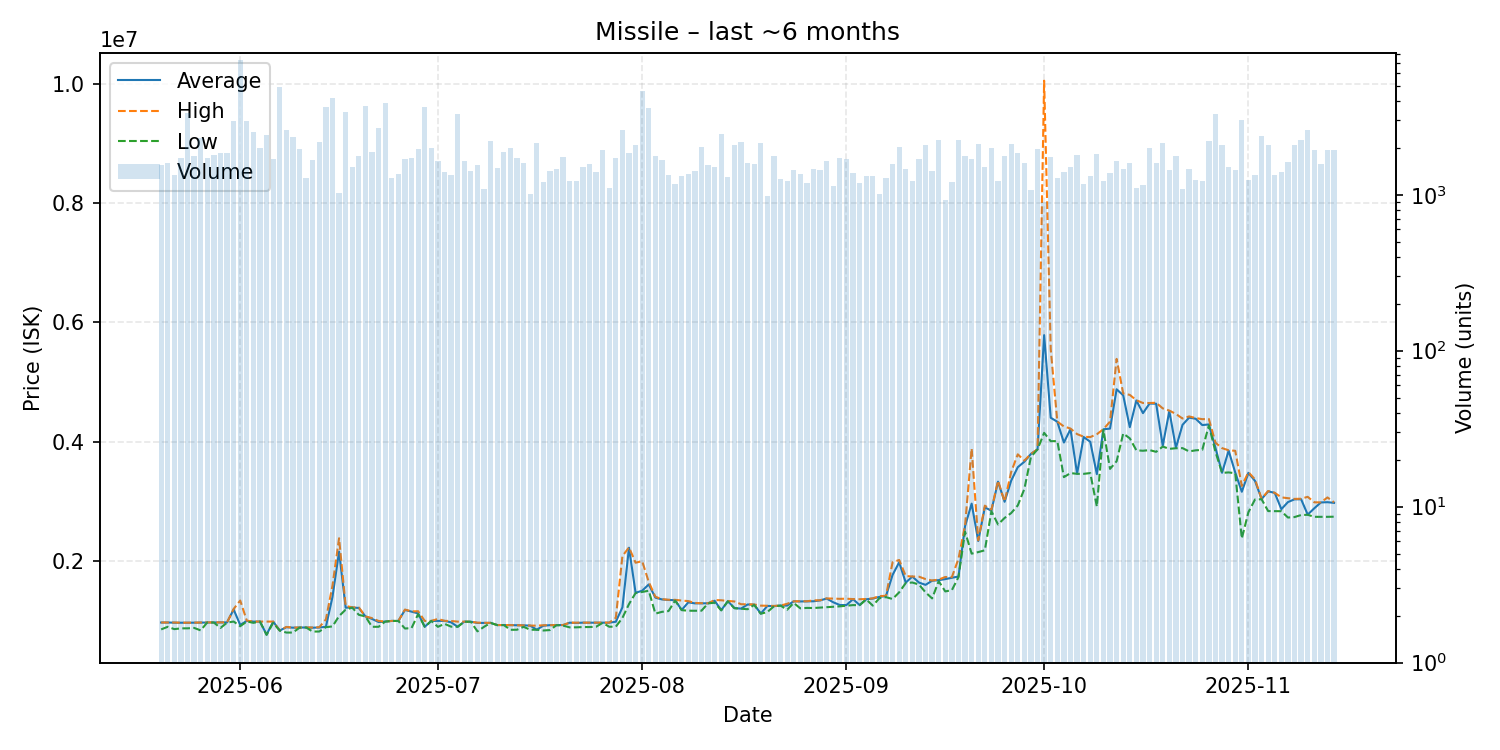

Values plotted in this chart, from the file beside it:
date, average, highest, lowest, order_count, volume
2025-05-20, 972000, 972300, 856700, 536, 1546
2025-05-21, 972400, 972600, 900200, 576, 1591
2025-05-22, 969000, 972100, 861200, 508, 1344
2025-05-23, 968200, 968500, 874200, 560, 1715
2025-05-24, 968300, 968600, 874500, 773, 3332
2025-05-25, 969900, 970000, 881700, 713, 1767
2025-05-26, 972100, 972200, 840100, 655, 2325
2025-05-27, 973800, 974000, 973700, 603, 1721
2025-05-28, 973000, 974100, 971900, 722, 1804
2025-05-29, 973900, 974000, 881000, 705, 1854
2025-05-30, 974100, 974300, 969900, 733, 1860
2025-05-31, 1190000, 1199000, 988550, 755, 2968
2025-06-01, 932000, 1340000, 910500, 929, 7304
2025-06-02, 999600, 1003000, 988900, 691, 2978
2025-06-03, 987100, 988100, 966700, 699, 2509
2025-06-04, 987500, 987500, 987100, 675, 1983
2025-06-05, 769500, 987400, 765000, 656, 2411
2025-06-06, 987500, 987700, 967200, 660, 1707
2025-06-07, 837700, 837900, 836300, 779, 4882
2025-06-08, 893700, 898000, 803700, 790, 2614
2025-06-09, 885500, 885900, 803700, 610, 2345
2025-06-10, 888300, 888500, 885800, 664, 1961
2025-06-11, 888500, 888600, 888400, 529, 1281
2025-06-12, 885000, 888500, 820300, 555, 1673
2025-06-13, 888600, 893500, 821400, 655, 2167
2025-06-14, 900000, 1024000, 894100, 717, 3663
2025-06-15, 1400000, 1590000, 906400, 733, 4169
2025-06-16, 2161000, 2384000, 1080000, 494, 1025
2025-06-17, 1221000, 1250000, 1188000, 588, 3388
2025-06-18, 1223000, 1226000, 1221000, 533, 1507
2025-06-19, 1216000, 1225000, 1101000, 608, 1761
2025-06-20, 1074000, 1074000, 1074000, 546, 3731
2025-06-21, 1032000, 1046000, 900300, 710, 1889
2025-06-22, 980000, 997700, 900400, 668, 2689
2025-06-23, 987800, 987800, 987700, 596, 3875
2025-06-24, 998900, 999300, 998000, 566, 1290
2025-06-25, 998000, 998400, 997900, 564, 1368
2025-06-26, 1183000, 1189000, 871300, 631, 1694
2025-06-27, 1153500, 1159000, 879300, 577, 1724
2025-06-28, 1125000, 1161000, 1113000, 724, 1971
2025-06-29, 901400, 998500, 900000, 664, 3640
2025-06-30, 999000, 999400, 998300, 623, 2003
2025-07-01, 1000000, 1032000, 900000, 562, 1635
2025-07-02, 999900, 1000000, 949900, 537, 1406
2025-07-03, 975400, 997500, 902500, 565, 1343
2025-07-04, 901000, 986900, 900700, 625, 3285
2025-07-05, 986500, 986700, 985000, 612, 1648
2025-07-06, 985000, 985600, 984600, 616, 1415
2025-07-07, 964900, 969600, 824100, 544, 1557
2025-07-08, 966000, 966700, 900000, 523, 1083
2025-07-09, 966000, 966000, 966000, 533, 2196
2025-07-10, 929000, 929900, 928400, 520, 1486
2025-07-11, 929800, 929800, 929800, 538, 1874
2025-07-12, 928400, 928800, 850000, 628, 2006
2025-07-13, 926200, 926400, 851000, 654, 1725
2025-07-14, 924500, 924700, 900000, 508, 1594
2025-07-15, 919800, 920000, 851100, 486, 1010
2025-07-16, 851800, 918900, 850900, 521, 2151
2025-07-17, 918800, 926300, 838300, 512, 1216
2025-07-18, 927800, 928000, 845700, 490, 1417
... 119 more rows
